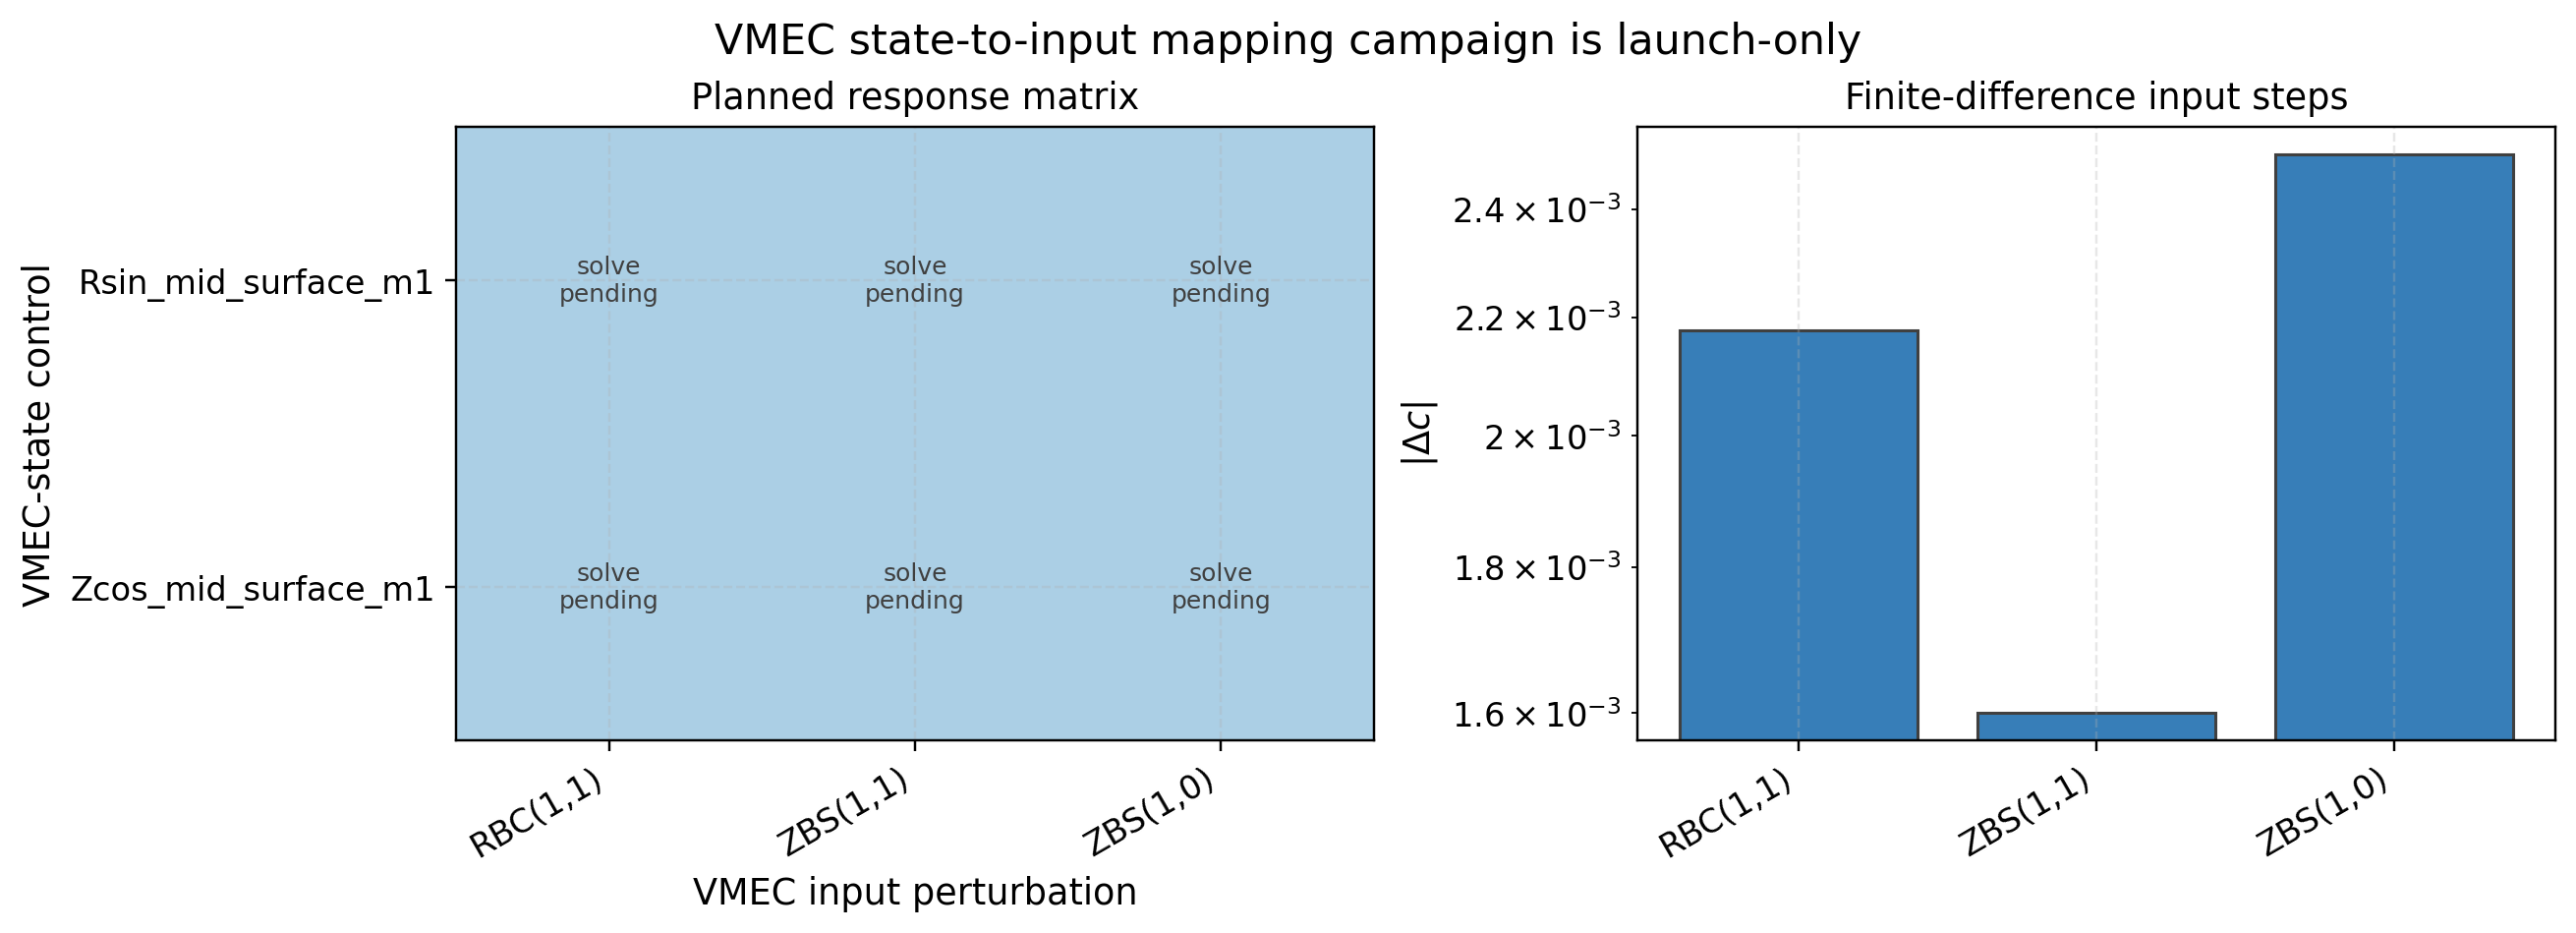

The table this chart was drawn from, first rows:
row_type, state_parameter, state_control_argument, coefficient, coefficient_slug, baseline_value, delta_parameter, manifest
state_control, Rsin_mid_surface_m1, Rsin_mid_surface_m1:1, , , , , 
state_control, Zcos_mid_surface_m1, Zcos_mid_surface_m1:1, , , , , 
input_direction, , , RBC(1,1), rbc_1_1, -0.1089, 0.002178, tools_out/state_to_input_mapping/qa_lowr…
input_direction, , , ZBS(1,1), zbs_1_1, 0.08004, 0.001601, tools_out/state_to_input_mapping/qa_lowr…
input_direction, , , ZBS(1,0), zbs_1_0, -0.1254, 0.002507, tools_out/state_to_input_mapping/qa_lowr…
